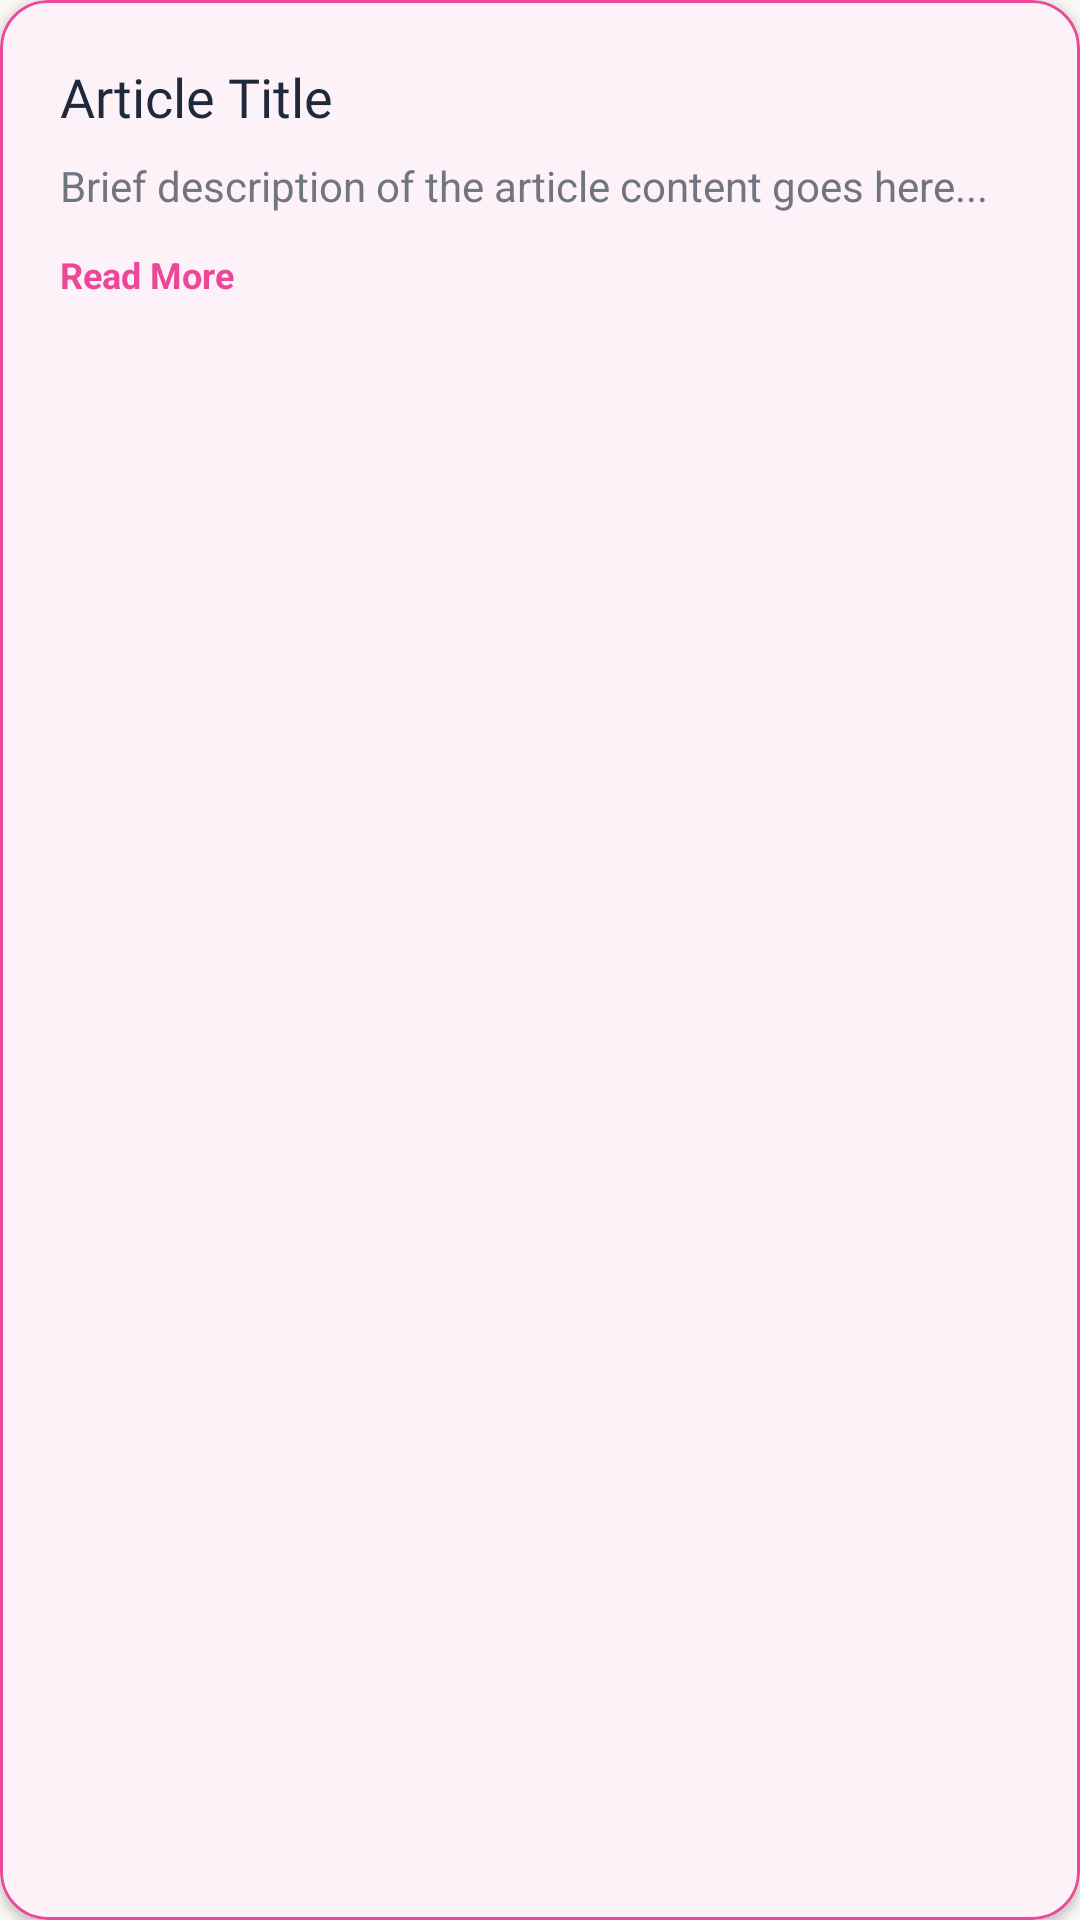

Layout XML and referenced resources for this Android screen:
<!-- AndroidManifest.xml: application theme Theme.Nurtura -->
<!-- res/layout/article_item_layout.xml -->
<?xml version="1.0" encoding="utf-8"?>
<com.google.android.material.card.MaterialCardView
    xmlns:android="http://schemas.android.com/apk/res/android"
    xmlns:app="http://schemas.android.com/apk/res-auto"
    android:layout_width="match_parent"
    android:layout_height="wrap_content"
    android:layout_marginHorizontal="24dp"
    android:layout_marginVertical="8dp"
    app:cardBackgroundColor="@color/surface"
    app:cardCornerRadius="16dp"
    app:cardElevation="2dp"
    app:strokeColor="@color/accent_primary"
    app:strokeWidth="1dp">

    <androidx.constraintlayout.widget.ConstraintLayout
        android:layout_width="match_parent"
        android:layout_height="wrap_content"
        android:padding="20dp">

        <TextView
            android:id="@+id/tvArticleTitle"
            android:layout_width="0dp"
            android:layout_height="wrap_content"
            android:fontFamily="@font/poppins_semibold"
            android:text="Article Title"
            android:textColor="@color/text_primary"
            android:textSize="18sp"
            app:layout_constraintEnd_toEndOf="parent"
            app:layout_constraintStart_toStartOf="parent"
            app:layout_constraintTop_toTopOf="parent" />

        <TextView
            android:id="@+id/tvArticleSubtitle"
            android:layout_width="0dp"
            android:layout_height="wrap_content"
            android:layout_marginTop="8dp"
            android:alpha="0.8"
            android:ellipsize="end"
            android:fontFamily="sans-serif"
            android:maxLines="2"
            android:text="Brief description of the article content goes here..."
            android:textColor="@color/text_secondary"
            android:textSize="14sp"
            app:layout_constraintEnd_toEndOf="parent"
            app:layout_constraintStart_toStartOf="parent"
            app:layout_constraintTop_toBottomOf="@id/tvArticleTitle" />

        <TextView
            android:layout_width="wrap_content"
            android:layout_height="wrap_content"
            android:layout_marginTop="12dp"
            android:text="Read More"
            android:textColor="@color/accent_primary"
            android:textSize="12sp"
            android:textStyle="bold"
            app:layout_constraintBottom_toBottomOf="parent"
            app:layout_constraintStart_toStartOf="parent"
            app:layout_constraintTop_toBottomOf="@id/tvArticleSubtitle" />

    </androidx.constraintlayout.widget.ConstraintLayout>

</com.google.android.material.card.MaterialCardView>
<!-- resources referenced by this layout -->
<resources>
  <color name="accent_primary">#EC4899</color>
  <color name="surface">#FFFFFF</color>
  <color name="text_primary">#1E293B</color>
  <color name="text_secondary">#4B5563</color>
  <style name="Theme.Nurtura" parent="Base.Theme.Nurtura" />
  <style name="Base.Theme.Nurtura" parent="Theme.Material3.Light.NoActionBar">
          <item name="colorPrimary">@color/accent_primary</item>
          <item name="colorPrimaryVariant">@color/accent_primary</item>
          <item name="colorOnPrimary">@color/white</item>
  
          
          <item name="colorSecondary">@color/accent_secondary</item>
          <item name="colorSecondaryVariant">@color/accent_secondary</item>
          <item name="colorOnSecondary">@color/text_primary</item>
  
          
          <item name="android:windowBackground">@color/background</item>
          <item name="android:colorBackground">@color/background</item>
          <item name="colorSurface">@color/surface</item>
          <item name="colorSurfaceVariant">@color/surface_variant</item>
          <item name="colorOnSurface">@color/text_primary</item>
          <item name="colorOnSurfaceVariant">@color/text_secondary</item>
  
          
          <item name="android:textColor">@color/text_primary</item>
          <item name="android:textColorPrimary">@color/text_primary</item>
          <item name="android:textColorSecondary">@color/text_secondary</item>
          <item name="android:textColorHint">@color/text_secondary</item>
          <item name="android:textColorLink">@color/text_secondary</item>
  
          
          <item name="colorOutline">@color/stroke</item>
          <item name="colorOutlineVariant">@color/stroke</item>
  
          
          <item name="android:statusBarColor">@color/background</item>
          <item name="android:windowLightStatusBar">true</item>
  
          
          <item name="android:navigationBarColor">@color/background</item>
  
          <item name="bottomNavigationStyle">@style/Widget.Nurtura.BottomNavigationView</item>
      </style>
  <color name="white">#FFFFFF</color>
  <color name="accent_secondary">#FDE0E9</color>
  <color name="background">#FAF7F5</color>
  <color name="surface_variant">#FDF5E6</color>
  <color name="stroke">#D1D5DB</color>
  <style name="Widget.Nurtura.BottomNavigationView" parent="Widget.Design.BottomNavigationView">
          <item name="itemIconTint">@drawable/bottom_nav_color_selector</item>
          <item name="itemTextColor">@drawable/bottom_nav_color_selector</item>
          <item name="android:background">@color/surface</item>
          <item name="elevation">8dp</item>
      </style>
  <!-- drawable bottom_nav_color_selector (drawable) -->
  <?xml version="1.0" encoding="utf-8"?>
  <selector xmlns:android="http://schemas.android.com/apk/res/android">
      <item android:state_checked="true" android:color="@color/slate_navy" />
      <item android:color="@color/soft_graphite" />
  </selector>
</resources>
